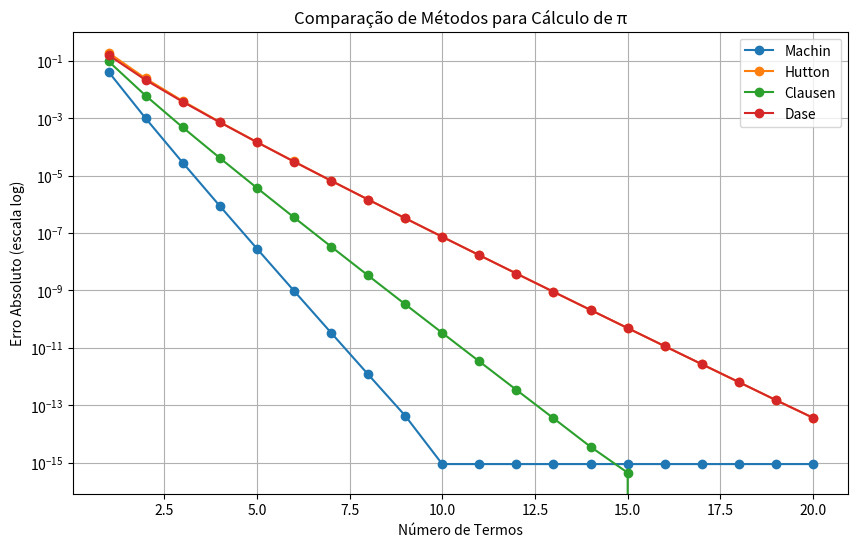

Python code for this plot:
###########################################################################
##########################   exercicio 1.1   ##############################

import numpy as np

def sqrt_div_avg(a, x0, iterations=10):
    x = x0
    errors = []
    true_value = np.sqrt(a)
    
    for i in range(iterations):
        x_new = (x + a/x)/2
        rel_error = abs(x_new - true_value)/true_value
        errors.append(rel_error)
        x = x_new
    
    return errors

# Exemplo para √2 começando com x0=1
errors = sqrt_div_avg(2, 1)
for i, error in enumerate(errors, 1):
    print(f"Iteração {i}: Erro relativo = {error:.2e}")


###########################################################################
##########################   exercicio 1.2   ##############################

def machine_epsilon():
    epsilon = 1.0
    while 1.0 + epsilon > 1.0:
        epsilon /= 2
    return 2 * epsilon

epsilon_calculado = machine_epsilon()
epsilon_numpy = np.finfo(float).eps

print(f"Épsilon calculado: {epsilon_calculado:.20e}")
print(f"Épsilon do NumPy: {epsilon_numpy:.20e}")
print(f"Diferença: {abs(epsilon_calculado - epsilon_numpy):.2e}")


###########################################################################
##########################   exercicio 1.3   ##############################

def seq_constante():
    x = 1/3  # Valor inicial
    print(f"x(1) = {x:.15f}")
    
    for n in range(2, 11):  # Vamos calcular até x(10)
        x = 4 * x - 1
        print(f"x({n}) = {x:.15f}")
    

###########################################################################
##########################   exercicio 1.4   ##############################

def comp_dif():
    mu_values = [0.1, 0.01, 0.001, 1e-5, 1e-10, 1e-15]
    
    print("{:<10} {:<25} {:<25} {:<15}".format(
        "μ", "Expressão 1", "Expressão 2", "Diferença"))
    
    for mu in mu_values:
        # Expressão 1: exp(1/μ)/(1 + exp(1/μ))
        try:
            exp1 = np.exp(1/mu) / (1 + np.exp(1/mu))
        except:
            exp1 = float('inf')
        
        # Expressão 2: 1/(exp(-1/μ) + 1)
        try:
            exp2 = 1 / (np.exp(-1/mu) + 1)
        except:
            exp2 = float('inf')
        
        diff = abs(exp1 - exp2) if not (np.isinf(exp1) or np.isinf(exp2)) else np.nan
        
        print("{:<10.0e} {:<25.15f} {:<25.15f} {:<15.2e}".format(
            mu, exp1, exp2, diff))
    

###########################################################################
##########################   exercicio 1.5   ##############################
def f(x):
    return ((1 + x) - 1)/x

x_values = [1e-12, 1e-15, 1e-17]
print("Análise da função f(x) = ((1 + x) - 1)/x:")
print("{:<10} {:<15} {:<15}".format("x", "f(x) calculado", "Erro relativo"))

for x in x_values:
    fx = f(x)
    erro = abs(fx - 1)
    print("{:<10.1e} {:<15.15f} {:<15.2e}".format(x, fx, erro))

############################################################################
##########################   exercicio 1.6   ###############################

import matplotlib.pyplot as plt

def arctan_series(x, terms):
    result = 0
    for n in range(terms):
        term = (-1)**n * x**(2*n + 1)/(2*n + 1)
        result += term
    return result

methods = {
    "Machin": lambda t: 4*(4*arctan_series(1/5, t) - arctan_series(1/239, t)),
    "Hutton": lambda t: 4*(arctan_series(1/2, t) + arctan_series(1/3, t)),
    "Clausen": lambda t: 4*(2*arctan_series(1/3, t) + arctan_series(1/7, t)),
    "Dase": lambda t: 4*(arctan_series(1/2, t) + arctan_series(1/5, t) + arctan_series(1/8, t))
}

max_terms = 20
terms = range(1, max_terms + 1)
pi_true = np.pi

plt.figure(figsize=(10, 6))
for name, method in methods.items():
    errors = [abs(method(t) - pi_true) for t in terms]
    plt.plot(terms, errors, 'o-', label=name)

plt.yscale('log')
plt.xlabel('Número de Termos')
plt.ylabel('Erro Absoluto (escala log)')
plt.title('Comparação de Métodos para Cálculo de π')
plt.legend()
plt.grid(True)
plt.show()